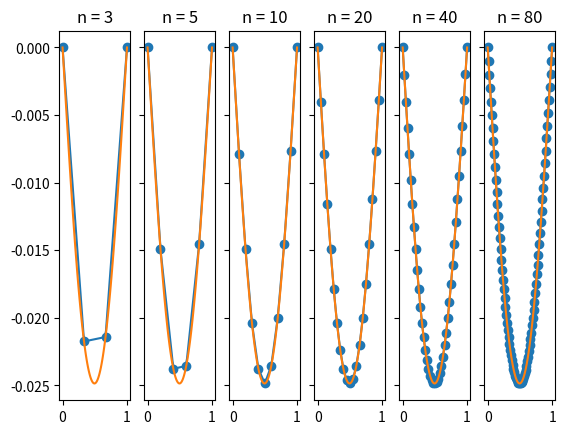
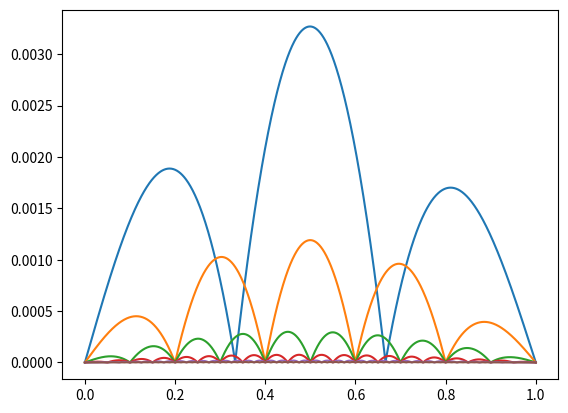
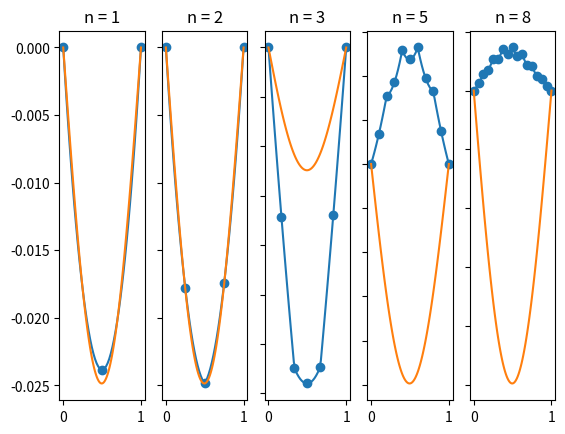

Recreate these plots in Python, in order.
import numpy as np
import matplotlib.pyplot as plt
import math
import scipy.integrate as integrate

def simpsonIntg(f, x0, x1):
    """Do numeric intergral via Simpson's formula"""
    return (x1 - x0) * ((1.0/6) * f(x0) + (4.0/6) * f((x0 + x1) / 2) + (1.0/6) * f(x1))

def linearIntg(f, x0, x1):
    return (x1 - x0) * (0.5 * f(x0) + 0.5 * f(x1))

def preciseIntg(f, x0, x1):
    res = integrate.quad(f, x0, x1)
    #print(f"Integrate from {x0} to {x1} yield {res[0]}, error={res[1]}")
    return res[0]

class PiecewiseQuaderaticFEM:
    def __init__(self, intg: 'function'):
        self.numIntg = intg
        self.U = None
    
    def build_knots(self, n: int):
        self.X = np.linspace(0, 1, num=n+1)
        self.n = n
        self.h = self.X[1] - self.X[0]
        return self.X
    
    def solve(self, f: 'function', verbose=False):
        X = self.X
        n = self.n

        assert(len(X) == n+1)
        h = X[1] - X[0]
        K = np.zeros((2*n-1, 2*n-1), dtype=np.double)
        for i in range(0, 2*n-1):
            for j in range(i, 2*n-1):
                if i == j and i % 2 == 0:
                    K[i, j] = 16 / (3 * h)
                elif i == j and i % 2 != 0:
                    K[i, j] = 14 / (3 * h)
                elif j == i + 1:
                    K[i, j] = K[j, i] = - 8.0 / (3 * h)
                elif j == i + 2 and i % 2 == 0:
                    K[i, j] = K[j, i] = 0
                elif j == i + 2 and i % 2 != 0:
                    K[i, j] = K[j, i] = -1.0 / (3 * h)
                else:
                    # matrix already initialized
                    pass
        
        F = np.zeros((2*n-1,), dtype=np.double)
        for i in range(0, 2*n-1):
            if i % 2 == 0:
                iPsi = i // 2
                print(iPsi)
                F[i] = self.numIntg(
                    lambda t, i=iPsi: f(t) * (-4*(t-X[i])*(t-X[i+1]) / (h**2)),
                    X[iPsi],
                    X[iPsi + 1]
                )
            else:
                iPhi = (i + 1) // 2
                print(iPhi)
                left = self.numIntg(
                    lambda t: f(t) * ((2*t-X[iPhi]-X[iPhi-1])*(t-X[iPhi-1])/(h**2)),
                    X[iPhi - 1],
                    X[iPhi]
                )
                right = self.numIntg(
                    lambda t: f(t) * ((2*t-X[iPhi]-X[iPhi+1])*(t-X[iPhi+1])/(h**2)),
                    X[iPhi],
                    X[iPhi + 1]
                )
                print(f"left={left} right={right}")
                F[i] = left + right

        print("K eigs:")
        print(np.linalg.eigvals(K))
        self.U = np.linalg.solve(K, F)

        if verbose:
            print("K:")
            print(K)
            
            print("F:")
            print(F)

            print("U:")
            print(self.U)

        chk = K @ self.U
        assert(np.allclose(chk, F))

        return self.U

    def genSample(self, n):
        T = np.linspace(0, 1, n)
        res = np.zeros((n,), dtype=np.double)
        for i in range(0, n):
            t = T[i]
            gridCoord = t / self.h
            leftEndpoint = math.floor(gridCoord)
            rightEndpoint = math.ceil(gridCoord)

            # right phi arm
            if leftEndpoint < self.n and leftEndpoint >= 1:
                res[i] += self.U[leftEndpoint * 2 - 1] * ((2*t-self.X[leftEndpoint]-self.X[leftEndpoint+1])*(t-self.X[leftEndpoint+1])/(self.h**2))

            # left phi arm
            if leftEndpoint != rightEndpoint and rightEndpoint > 0 and rightEndpoint < self.n:
                # right phi
                res[i] += self.U[rightEndpoint * 2 - 1] * ((2*t-self.X[rightEndpoint]-self.X[rightEndpoint-1])*(t-self.X[rightEndpoint-1])/(self.h**2))

            # psi in [left, right]
            if leftEndpoint < self.n:
                res[i] += self.U[leftEndpoint * 2] * (-4*(t-self.X[leftEndpoint])*(t-self.X[leftEndpoint+1]) / (self.h**2))
        
        return (T, res)

    def plot(self, n, ax, verbose=False):
        T = np.linspace(0, 1, 2*self.n+1)
        res = np.zeros((self.n*2+1,), dtype=np.double)
        for i in range(0, self.n*2+1):
            if i == 0 or i == self.n*2:
                res[i] = 0
            else:
                res[i] = self.U[i - 1]

        ax.scatter(T, res)

        # plot the curve with n points
        T, res = self.genSample(n)
        
        if verbose:
            print("T:") 
            print(T)
            print("res:")
            print(res)

        ax.plot(T, res)


class PiecewiseLinearFEM:
    def __init__(self, intg: 'function'):
        """
        @param intg: Numerical integrater to use
        """
        self.numIntg = intg
        self.U = None

    def build_knots(self, n: int):
        """Build uniform knots in generation, total n+1 knots"""
        self.X = np.linspace(0, 1, num=n+1)
        self.n = n
        return self.X

    def solve(self, f: 'function'):
        """Solve using V_{h1} finite element space
        
        Uses n+1 knots in total, namely 0, ..., n
        and we have n-1 basis functions in total
        """
        X = self.X
        n = self.n

        # Check x
        assert(len(X) == n + 1)

        # Build K
        K = np.ndarray((n-1, n-1), dtype=np.double)
        for i in range(0, n-1):
            for j in range(i, n-1):
                if j >= i + 2:
                    K[i, j] = K[j, i] = 0
                elif j == i + 1:
                    # No outbound access since we only calculates upper triangular
                    K[i, j] = K[j, i] = -( 1.0 / ((X[i+1 + 1] - X[i + 1])))
                elif j == i:
                    # handle cases for outbound access
                    K[i, j] = (1.0 / ((X[i+1 + 1] - X[i + 1]))) + (1.0 / ((X[i + 1] - X[i-1 + 1])))
                else:
                    assert(False)
        
        # Build F
        F = np.zeros((n-1, ), dtype=np.double)
        for i in range(0, n-1):
            F[i] = self.numIntg(
                lambda t, i=i: f(t) * (t - X[i-1 + 1]) / (X[i + 1] - X[i-1 + 1]),
                X[i-1 + 1],
                X[i + 1]
            ) + self.numIntg(
                lambda t, i=i: f(t) * (X[i+1 + 1] - t) / (X[i+1 + 1] - X[i + 1]),
                X[i + 1],
                X[i+1 + 1]
            )

        
        # np.linalg.solve() uses _gesv LAPACK routines
        # which uses LU factorization indeed
        self.U = np.linalg.solve(K, F)

        # Check result
        chk = K @ self.U
        assert(np.allclose(chk, F))

        return self.U
    
    def genSample(self, n):
        T = np.linspace(0, 1, n)
        res = np.zeros((n,), dtype=np.double)
        h = self.X[1] - self.X[0]
        for i in range(0, n):
            t = T[i]
            gridCoord = t / h
            leftEndpoint = math.floor(gridCoord)
            rightEndpoint = math.ceil(gridCoord)

            if leftEndpoint > 0 and leftEndpoint < self.n:
                # right arm of left nodal basis
                res[i] += self.U[leftEndpoint - 1] * ((self.X[leftEndpoint + 1] - t) / h)

            if rightEndpoint > 0 and rightEndpoint < self.n and leftEndpoint != rightEndpoint:
                # left arm of right nodal basis
                res[i] += self.U[rightEndpoint - 1] * ((t - self.X[rightEndpoint - 1]) / h)
        
        return (T, res)

    def plot(self, n, ax):
        T = self.X
        res = np.zeros((self.n+1,), dtype=np.double)
        for i in range(0, self.n + 1):
            if i == 0 or i == self.n:
                res[i] = 0
            else:
                res[i] = self.U[i - 1]

        ax.scatter(T, res)

        # only works for uniform spacing
        T, res = self.genSample(n)
        ax.plot(T, res)

def plot_ref(ax):
    ref_func = lambda x: (x-1) * math.sin(x) + 2 * math.cos(x) + (2 - 2 * math.cos(1)) * x - 2

    x = np.linspace(0, 1, 100)
    ref = [val for val in map(ref_func, x)]

    ax.plot(x, ref)

def evaluate():
    f = lambda x: (x - 1) * math.sin(x)
    ref_func = lambda x: (x-1) * math.sin(x) + 2 * math.cos(x) + (2 - 2 * math.cos(1)) * x - 2

    errs = []
    n_list = [3, 5, 10, 20, 40, 80]
    fig, axs = plt.subplots(1, len(n_list))
    for idx, n in enumerate(n_list):
        linearFEM = PiecewiseLinearFEM(simpsonIntg)
        linearFEM.build_knots(n)
        linearFEM.solve(f)

        axs[idx].set(title=f'n = {n}')
        linearFEM.plot(50, axs[idx])
        plot_ref(axs[idx])

        # calculate error w.r.t true value
        err_samples = 1000
        T, res = linearFEM.genSample(err_samples)
        resReal = np.zeros((err_samples,),dtype=np.double)
        for i in range(0, err_samples):
            resReal[i] = ref_func(T[i])

        err = np.abs(resReal - res)
        errs.append(err)

        err_L1 = 0
        err_Linf = 0
        for i in range(1, err_samples):
            h = T[i] - T[i-1]
            # integrate using trapz scheme
            err_L1 += h * abs(0.5 * err[i] + 0.5 * err[i-1])
            if err_Linf < abs(err[i]):
                err_Linf = abs(err[i])
        
        print(f"linear n={n}, err_L1: {err_L1}, err_Linf: {err_Linf}")
    
    for ax in axs.flat:
        ax.label_outer()
    plt.show()

    fig, ax = plt.subplots()
    for err in errs:
        ax.plot(T, err)
    plt.show()

    errs = []

    # for n in [3, 5, 8, 10, 20, 40, 80]:
    n_list = [1, 2, 3, 5, 8]
    fig, axs = plt.subplots(1, len(n_list))
    for idx, n in enumerate(n_list):
        quadFEM = PiecewiseQuaderaticFEM(preciseIntg)
        quadFEM.build_knots(n)
        quadFEM.solve(f, verbose=True)

        axs[idx].set(title=f'n = {n}')
        quadFEM.plot(50, axs[idx])
        plot_ref(axs[idx])

        # calculate error w.r.t true value
        # err_samples = 1000
        # T, res = quadFEM.genSample(err_samples)
        # resReal = np.zeros((err_samples,),dtype=np.double)
        # for i in range(0, err_samples):
        #     resReal[i] = ref_func(T[i])

        # err = np.abs(resReal - res)
        # errs.append(err)
    for ax in axs.flat:
        ax.label_outer()
    plt.show()

    # fig, ax = plt.subplots()
    # for err in errs:
    #     ax.plot(T, err)
    # plt.show()


if __name__ == '__main__':
    #plot_ref()
    evaluate()